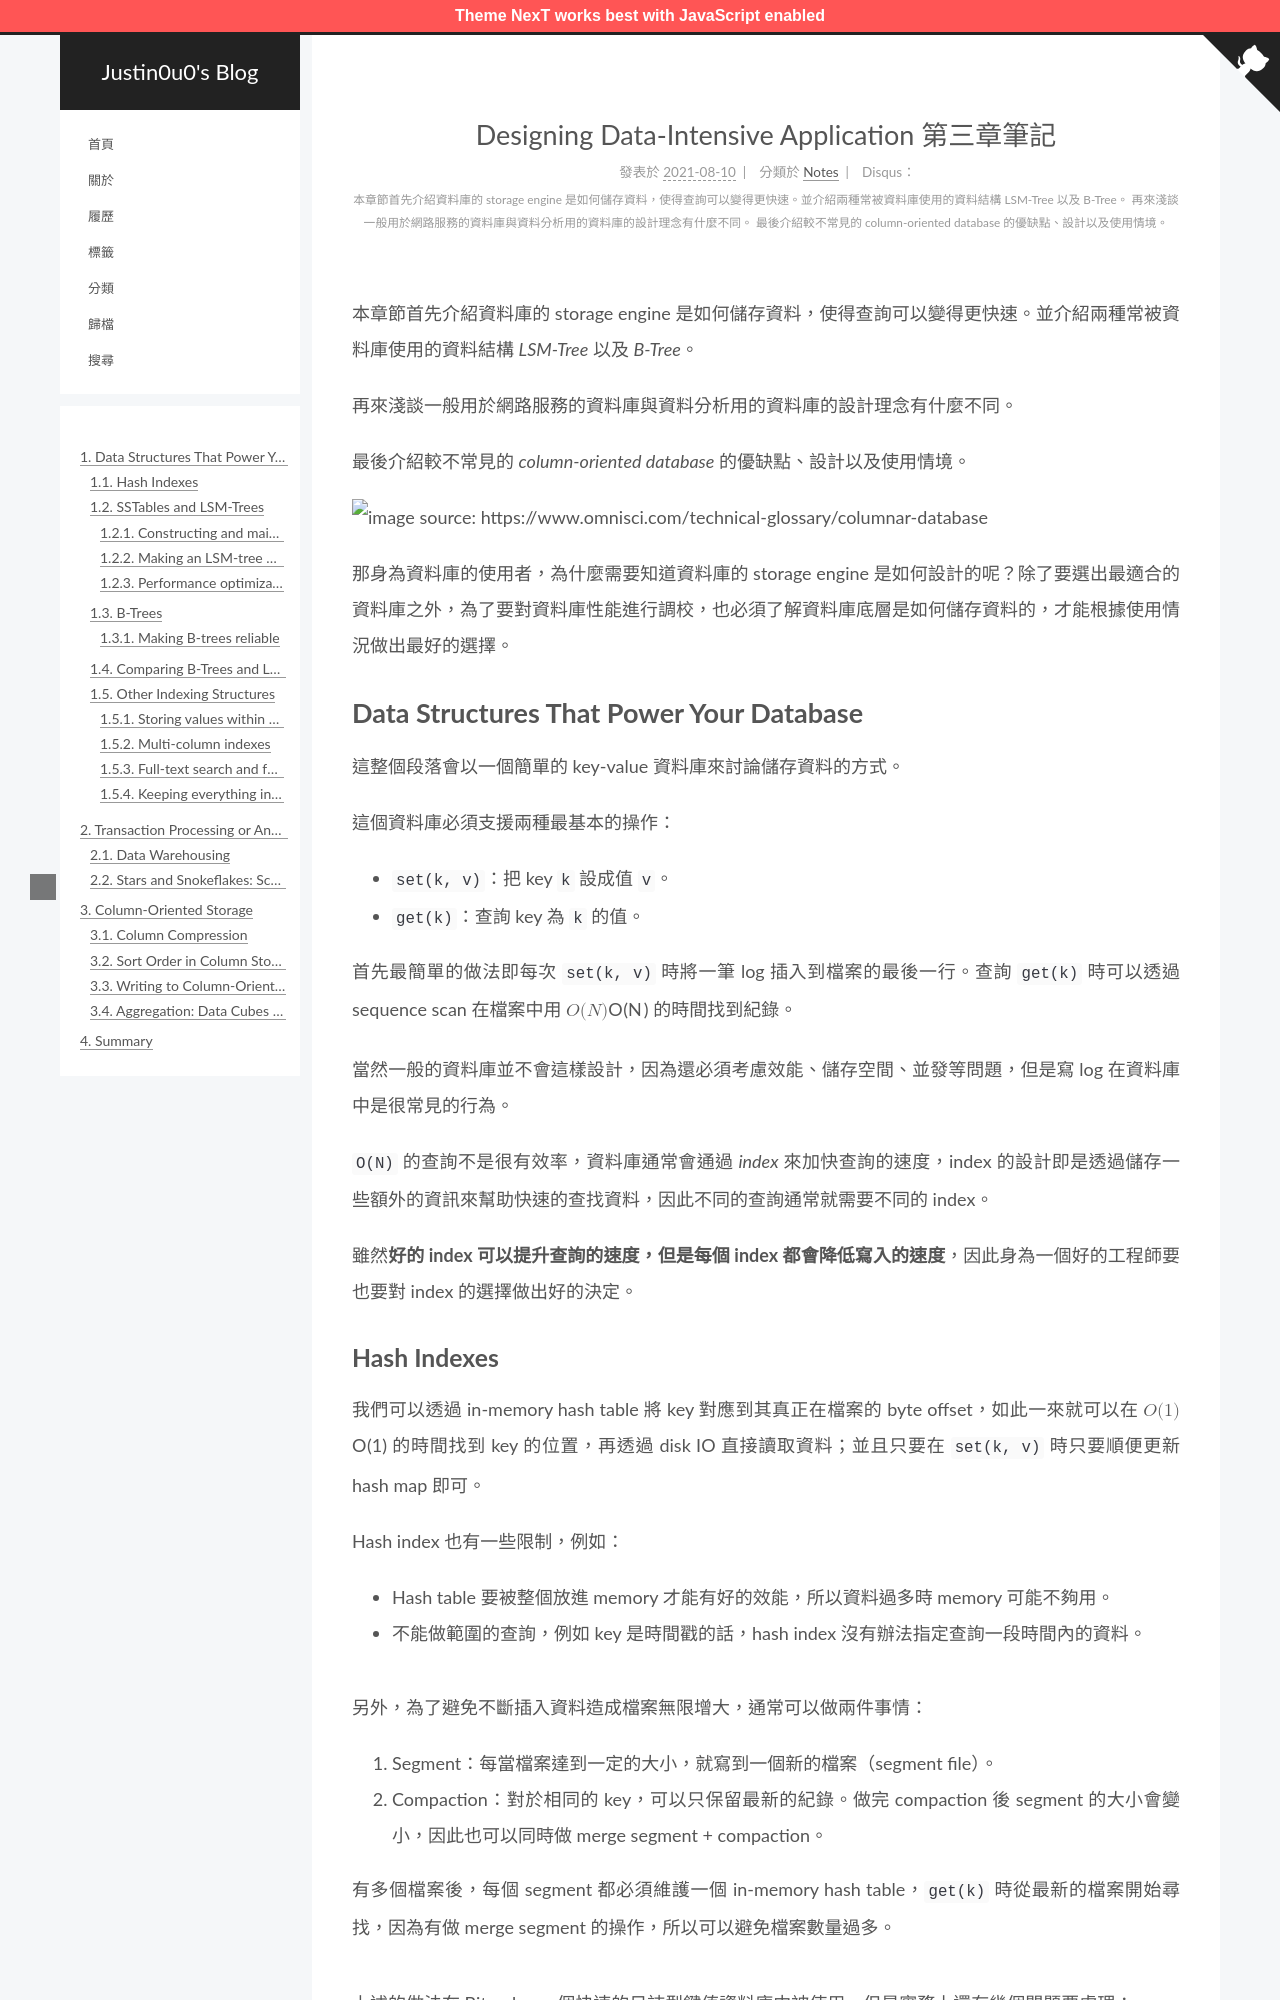

repository: justin0u0/blog · page: Designing-Data-Intensive-Application-第三章筆記/index.html · generator: jekyll

---
title: Designing Data-Intensive Application 第三章筆記
date: 2021-08-10 13:39:16
description: |
	本章節首先介紹資料庫的 storage engine 是如何儲存資料，使得查詢可以變得更快速。並介紹兩種常被資料庫使用的資料結構 LSM-Tree 以及 B-Tree。
	再來淺談一般用於網路服務的資料庫與資料分析用的資料庫的設計理念有什麼不同。
	最後介紹較不常見的 column-oriented database 的優缺點、設計以及使用情境。
tags:
	- Notes
	- DDIA
categories: Notes
mathjax: true
---

本章節首先介紹資料庫的 storage engine 是如何儲存資料，使得查詢可以變得更快速。並介紹兩種常被資料庫使用的資料結構 *LSM-Tree* 以及 *B-Tree*。

再來淺談一般用於網路服務的資料庫與資料分析用的資料庫的設計理念有什麼不同。

最後介紹較不常見的 *column-oriented database* 的優缺點、設計以及使用情境。

![image source: https://www.omnisci.com/technical-glossary/columnar-database](/assets/Designing-Data-Intensive-Application-第三章筆記/column_vs_row_db.png)

那身為資料庫的使用者，為什麼需要知道資料庫的 storage engine 是如何設計的呢？除了要選出最適合的資料庫之外，為了要對資料庫性能進行調校，也必須了解資料庫底層是如何儲存資料的，才能根據使用情況做出最好的選擇。

<!-- More -->

# Data Structures That Power Your Database

這整個段落會以一個簡單的 key-value 資料庫來討論儲存資料的方式。

這個資料庫必須支援兩種最基本的操作：

- `set(k, v)`：把 key `k` 設成值 `v`。
- `get(k)`：查詢 key 為 `k` 的值。

首先最簡單的做法即每次 `set(k, v)` 時將一筆 log 插入到檔案的最後一行。查詢 `get(k)` 時可以透過 sequence scan 在檔案中用 $O(N)$ 的時間找到紀錄。

當然一般的資料庫並不會這樣設計，因為還必須考慮效能、儲存空間、並發等問題，但是寫 log 在資料庫中是很常見的行為。

`O(N)` 的查詢不是很有效率，資料庫通常會通過 *index* 來加快查詢的速度，index 的設計即是透過儲存一些額外的資訊來幫助快速的查找資料，因此不同的查詢通常就需要不同的 index。

雖然**好的 index 可以提升查詢的速度，但是每個 index 都會降低寫入的速度**，因此身為一個好的工程師要也要對 index 的選擇做出好的決定。
